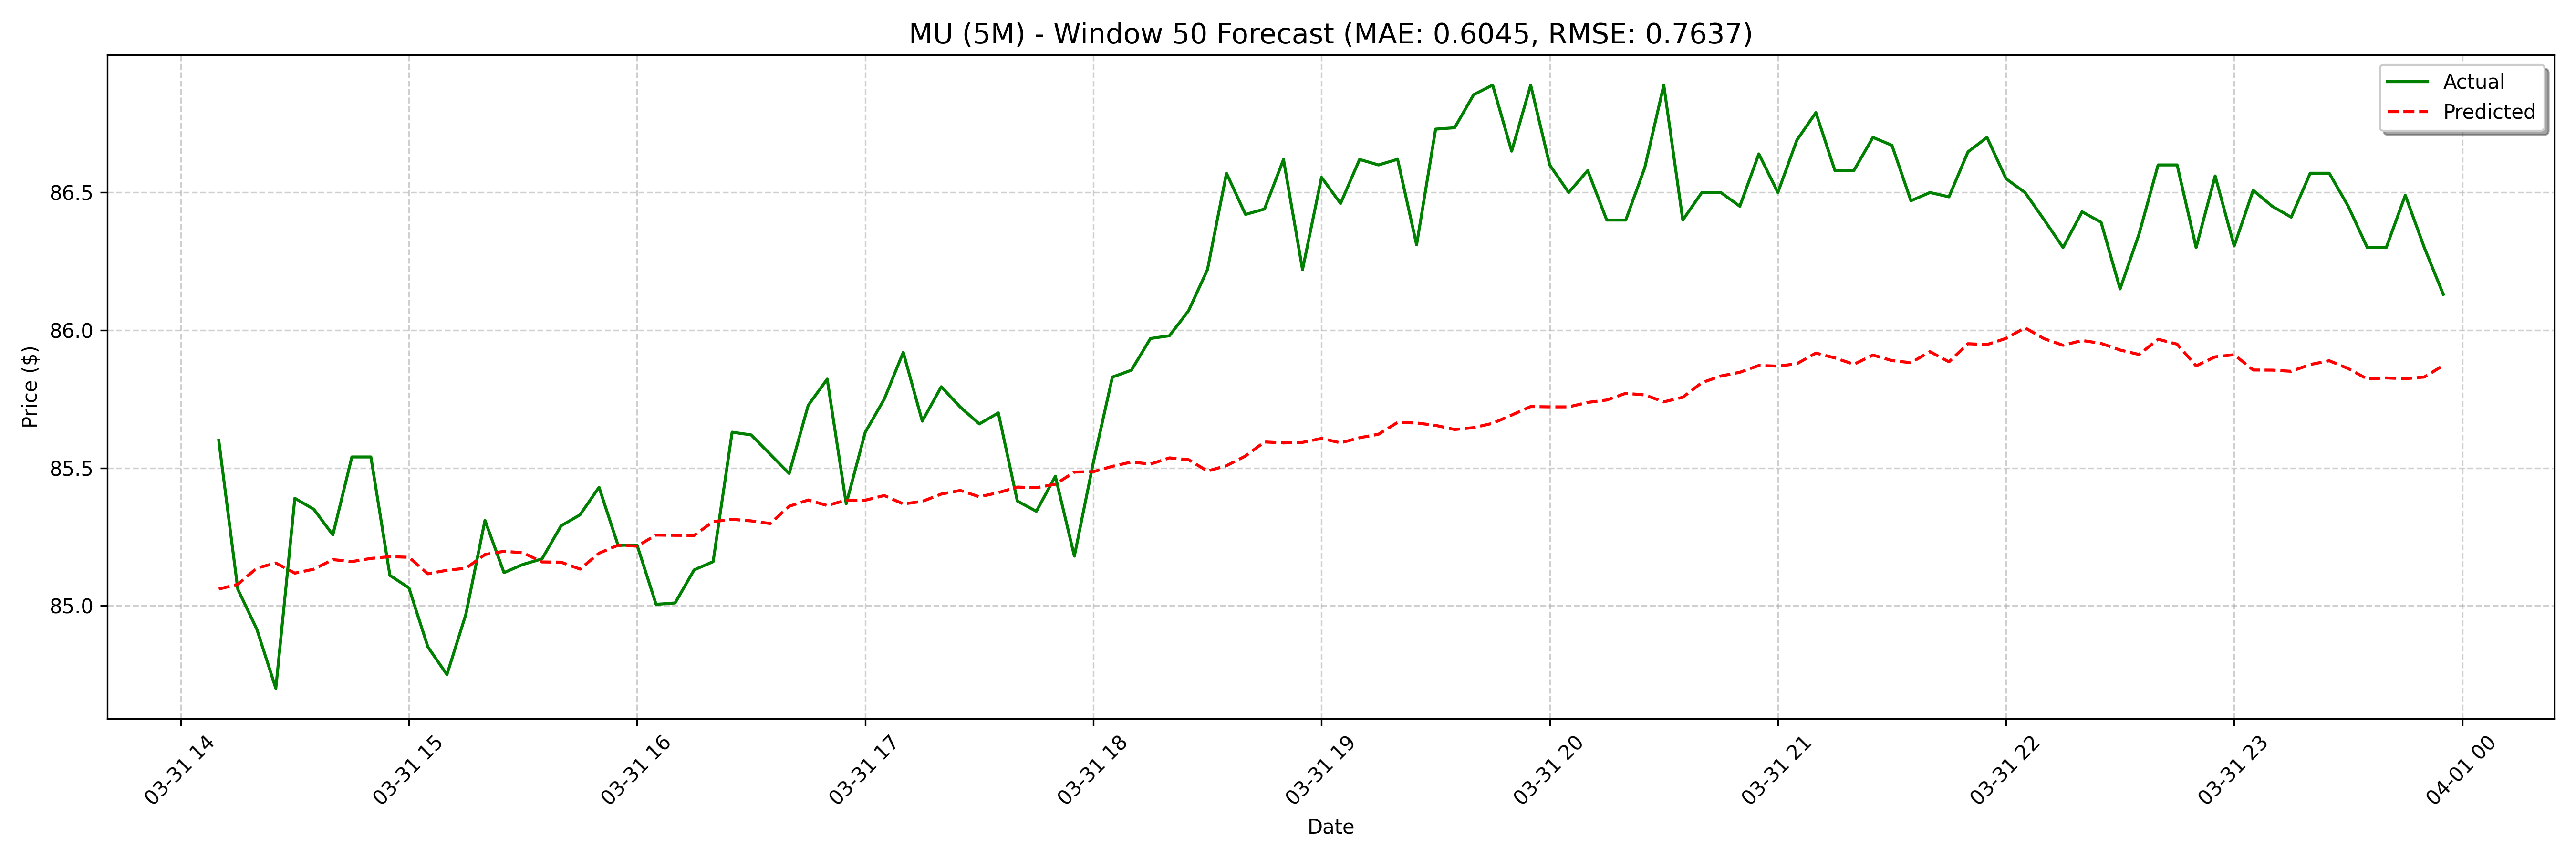

The file beside this chart, header and first rows:
date, actual, forecast
2025-03-31 14:10:00, 85.6, 85.06
2025-03-31 14:15:00, 85.06, 85.08
2025-03-31 14:20:00, 84.92, 85.14
2025-03-31 14:25:00, 84.7, 85.15
2025-03-31 14:30:00, 85.39, 85.12
2025-03-31 14:35:00, 85.35, 85.13
2025-03-31 14:40:00, 85.26, 85.17
2025-03-31 14:45:00, 85.54, 85.16
2025-03-31 14:50:00, 85.54, 85.17
2025-03-31 14:55:00, 85.11, 85.18
2025-03-31 15:00:00, 85.07, 85.18
2025-03-31 15:05:00, 84.85, 85.12
2025-03-31 15:10:00, 84.75, 85.13
2025-03-31 15:15:00, 84.97, 85.14
2025-03-31 15:20:00, 85.31, 85.19
2025-03-31 15:25:00, 85.12, 85.2
2025-03-31 15:30:00, 85.15, 85.19
2025-03-31 15:35:00, 85.17, 85.16
2025-03-31 15:40:00, 85.29, 85.16
2025-03-31 15:45:00, 85.33, 85.13
2025-03-31 15:50:00, 85.43, 85.19
2025-03-31 15:55:00, 85.22, 85.22
2025-03-31 16:00:00, 85.22, 85.22
2025-03-31 16:05:00, 85, 85.26
2025-03-31 16:10:00, 85.01, 85.26
2025-03-31 16:15:00, 85.13, 85.26
2025-03-31 16:20:00, 85.16, 85.31
2025-03-31 16:25:00, 85.63, 85.31
2025-03-31 16:30:00, 85.62, 85.31
2025-03-31 16:35:00, 85.55, 85.3
2025-03-31 16:40:00, 85.48, 85.36
2025-03-31 16:45:00, 85.73, 85.38
2025-03-31 16:50:00, 85.82, 85.36
2025-03-31 16:55:00, 85.37, 85.38
2025-03-31 17:00:00, 85.63, 85.38
2025-03-31 17:05:00, 85.75, 85.4
2025-03-31 17:10:00, 85.92, 85.37
2025-03-31 17:15:00, 85.67, 85.38
2025-03-31 17:20:00, 85.79, 85.41
2025-03-31 17:25:00, 85.72, 85.42
2025-03-31 17:30:00, 85.66, 85.4
2025-03-31 17:35:00, 85.7, 85.41
2025-03-31 17:40:00, 85.38, 85.43
2025-03-31 17:45:00, 85.34, 85.43
2025-03-31 17:50:00, 85.47, 85.44
2025-03-31 17:55:00, 85.18, 85.49
2025-03-31 18:00:00, 85.52, 85.49
2025-03-31 18:05:00, 85.83, 85.51
2025-03-31 18:10:00, 85.86, 85.52
2025-03-31 18:15:00, 85.97, 85.51
2025-03-31 18:20:00, 85.98, 85.54
2025-03-31 18:25:00, 86.07, 85.53
2025-03-31 18:30:00, 86.22, 85.49
2025-03-31 18:35:00, 86.57, 85.51
2025-03-31 18:40:00, 86.42, 85.54
2025-03-31 18:45:00, 86.44, 85.59
2025-03-31 18:50:00, 86.62, 85.59
2025-03-31 18:55:00, 86.22, 85.59
2025-03-31 19:00:00, 86.56, 85.61
2025-03-31 19:05:00, 86.46, 85.59
... 68 more rows
